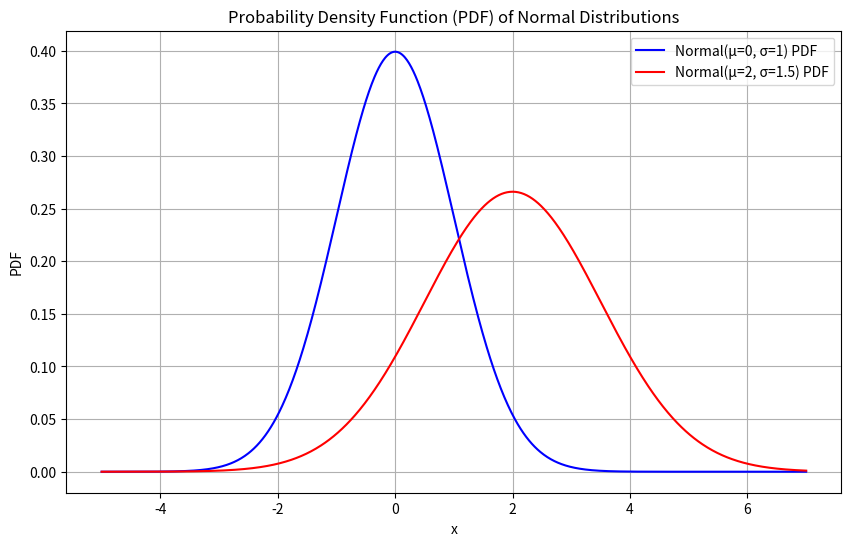
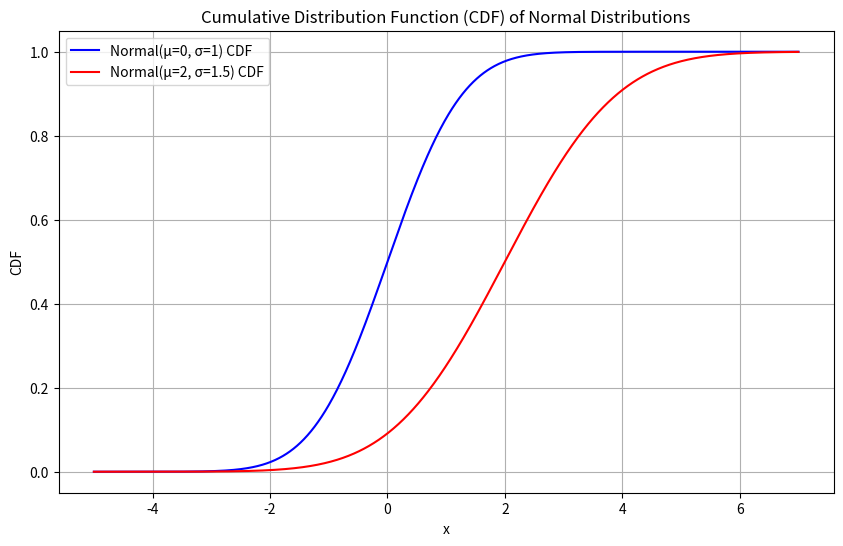
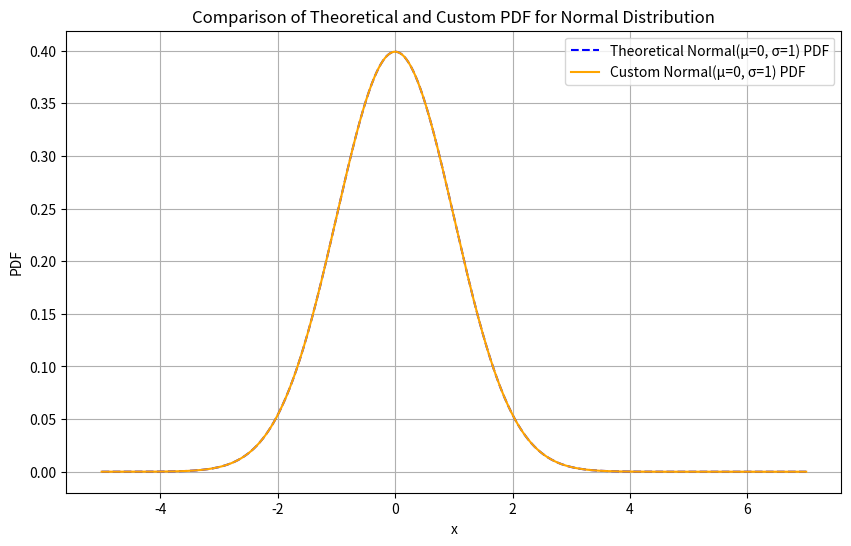

Here is the Python script that generated these plots, in order:
import numpy as np
import matplotlib.pyplot as plt
from scipy.stats import norm
from scipy.special import erf

class NormalDistribution:
    def __init__(self, mu, sigma):
        self.mu = mu
        self.sigma = sigma

    def pdf(self, x):
        return (1 / (self.sigma * np.sqrt(2 * np.pi))) * np.exp(-0.5 * ((x - self.mu) / self.sigma) ** 2)

    def cdf(self, x):
        return 0.5 * (1 + erf((x - self.mu) / (self.sigma * np.sqrt(2))))

def plot_pdf(x_values, pdf1, pdf2, label1, label2, title):
    plt.figure(figsize=(10, 6))
    plt.plot(x_values, pdf1, label=label1, color='blue')
    plt.plot(x_values, pdf2, label=label2, color='red')
    plt.title(title)
    plt.xlabel('x')
    plt.ylabel('PDF')
    plt.legend()
    plt.grid(True)
    plt.show()

def plot_cdf(x_values, cdf1, cdf2, label1, label2, title):
    plt.figure(figsize=(10, 6))
    plt.plot(x_values, cdf1, label=label1, color='blue')
    plt.plot(x_values, cdf2, label=label2, color='red')
    plt.title(title)
    plt.xlabel('x')
    plt.ylabel('CDF')
    plt.legend()
    plt.grid(True)
    plt.show()

def plot_comparison(x_values, pdf_scipy, pdf_custom, label1, label2, title):
    plt.figure(figsize=(10, 6))
    plt.plot(x_values, pdf_scipy, label=label1, color='blue', linestyle='--')
    plt.plot(x_values, pdf_custom, label=label2, color='orange')
    plt.title(title)
    plt.xlabel('x')
    plt.ylabel('PDF')
    plt.legend()
    plt.grid(True)
    plt.show()

# Parameters for two normal distributions (mean μ and standard deviation σ)
mu1, sigma1 = 0, 1
mu2, sigma2 = 2, 1.5

# Generate x values
x_norm = np.linspace(-5, 7, 1000)

# Calculate PDF and CDF using scipy
pdf_norm_1_scipy = norm.pdf(x_norm, mu1, sigma1)
pdf_norm_2_scipy = norm.pdf(x_norm, mu2, sigma2)
cdf_norm_1_scipy = norm.cdf(x_norm, mu1, sigma1)
cdf_norm_2_scipy = norm.cdf(x_norm, mu2, sigma2)

# Create instances of NormalDistribution
norm_dist_1 = NormalDistribution(mu1, sigma1)
norm_dist_2 = NormalDistribution(mu2, sigma2)

# Calculate PDF and CDF using custom class
pdf_norm_1_custom = np.array([norm_dist_1.pdf(x) for x in x_norm])
pdf_norm_2_custom = np.array([norm_dist_2.pdf(x) for x in x_norm])

cdf_norm_1_custom = np.array([norm_dist_1.cdf(x) for x in x_norm])
cdf_norm_2_custom = np.array([norm_dist_2.cdf(x) for x in x_norm])

# Plot 1: PDF of Normal Distributions (Original)
plot_pdf(x_norm, pdf_norm_1_scipy, pdf_norm_2_scipy,
         label1=f'Normal(μ={mu1}, σ={sigma1}) PDF', 
         label2=f'Normal(μ={mu2}, σ={sigma2}) PDF',
         title='Probability Density Function (PDF) of Normal Distributions')

# Plot 2: CDF of Normal Distributions (Original)
plot_cdf(x_norm, cdf_norm_1_scipy, cdf_norm_2_scipy, 
         label1=f'Normal(μ={mu1}, σ={sigma1}) CDF', 
         label2=f'Normal(μ={mu2}, σ={sigma2}) CDF', 
         title='Cumulative Distribution Function (CDF) of Normal Distributions')

# Plot 3: Comparison of Theoretical and Custom PDFs
plot_comparison(x_norm, pdf_norm_1_scipy, pdf_norm_1_custom, 
                label1=f'Theoretical Normal(μ={mu1}, σ={sigma1}) PDF', 
                label2=f'Custom Normal(μ={mu1}, σ={sigma1}) PDF', 
                title='Comparison of Theoretical and Custom PDF for Normal Distribution')
